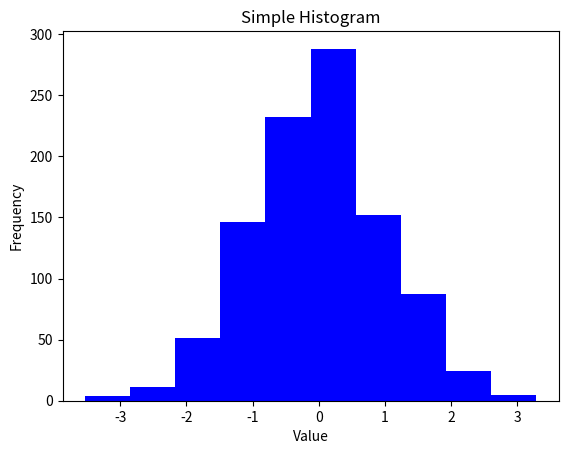

The matplotlib source for this figure:
# import matplotlib.pyplot as plt

# # Data
# x = [5, 7, 8, 7, 2, 17, 2, 9]
# y = [99, 86, 87, 88, 100, 86, 103, 87]

# # Create a scatter plot
# plt.scatter(x, y)

# # Adding title and labels
# plt.title('Simple Scatter Plot')
# plt.xlabel('X-axis')
# plt.ylabel('Y-axis')

# # Display the plot
# plt.show()



import matplotlib.pyplot as plt
import numpy as np

# Data: Generating random data
# data = np.random.randn(5,10)
data = np.random.randn(1000)
print(data)

# Create a histogram
plt.hist(data, color='blue')

# Adding title and labels
plt.title('Simple Histogram')
plt.xlabel('Value')
plt.ylabel('Frequency')

# Display the plot
plt.show()
